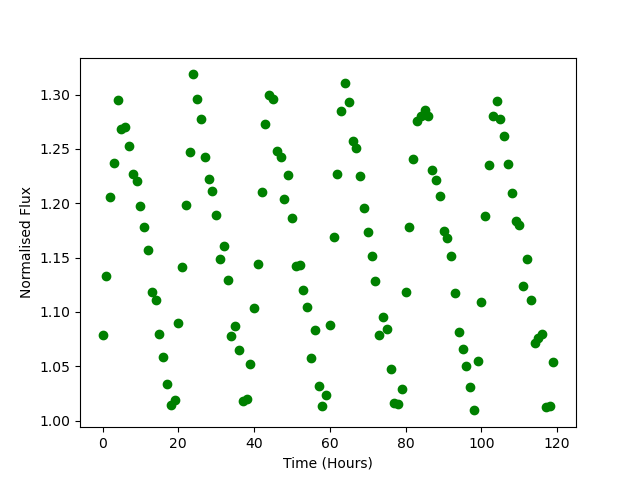

Data behind this chart, as committed beside it:
Time, Flux
0.0, 1.078
1.0, 1.133
2.0, 1.206
3.0, 1.237
4.0, 1.295
5.0, 1.268
6.0, 1.27
7.0, 1.252
8.0, 1.227
9.0, 1.22
10.0, 1.198
11.0, 1.178
12.0, 1.157
13.0, 1.118
14.0, 1.111
15.0, 1.08
16.0, 1.059
17.0, 1.034
18.0, 1.015
19.0, 1.019
20.0, 1.09
21.0, 1.141
22.0, 1.198
23.0, 1.247
24.0, 1.319
25.0, 1.296
26.0, 1.278
27.0, 1.243
28.0, 1.222
29.0, 1.212
30.0, 1.19
31.0, 1.149
32.0, 1.16
33.0, 1.13
34.0, 1.078
35.0, 1.087
36.0, 1.065
37.0, 1.018
38.0, 1.02
39.0, 1.053
40.0, 1.103
41.0, 1.144
42.0, 1.211
43.0, 1.273
44.0, 1.3
45.0, 1.296
46.0, 1.248
47.0, 1.243
48.0, 1.204
49.0, 1.226
50.0, 1.186
51.0, 1.142
52.0, 1.144
53.0, 1.12
54.0, 1.104
55.0, 1.058
56.0, 1.083
57.0, 1.032
58.0, 1.013
59.0, 1.023
... 60 more rows
